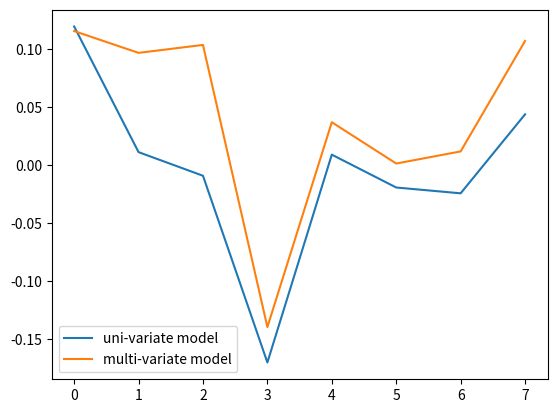

This chart was generated by the following Python code:
from matplotlib import pyplot as plt

plt.plot([0.11983920951980877,0.011385419481793915,-0.00899394947763452,-0.17014345159830124,0.009229385836277852,-0.01913601102494011,-0.024146599558785526, 0.044001694367822836],label="uni-variate model")



# plt.plot([11.593927654312441, 8.178512884589749, 5.514720190063637, -3.749530759563726, 1.8614340706317114, 1.0336997478511336, 0.8378230301973589, 7.28397333503763])
plt.plot([0.11587731161580658, 0.09706403050947153, 0.10392258030490147, -0.1395968504946182, 0.03720445280296879, 0.001555348248332047, 0.012000409221842579, 0.10732655770472911],label="multi-variate model")
plt.legend()
plt.show()